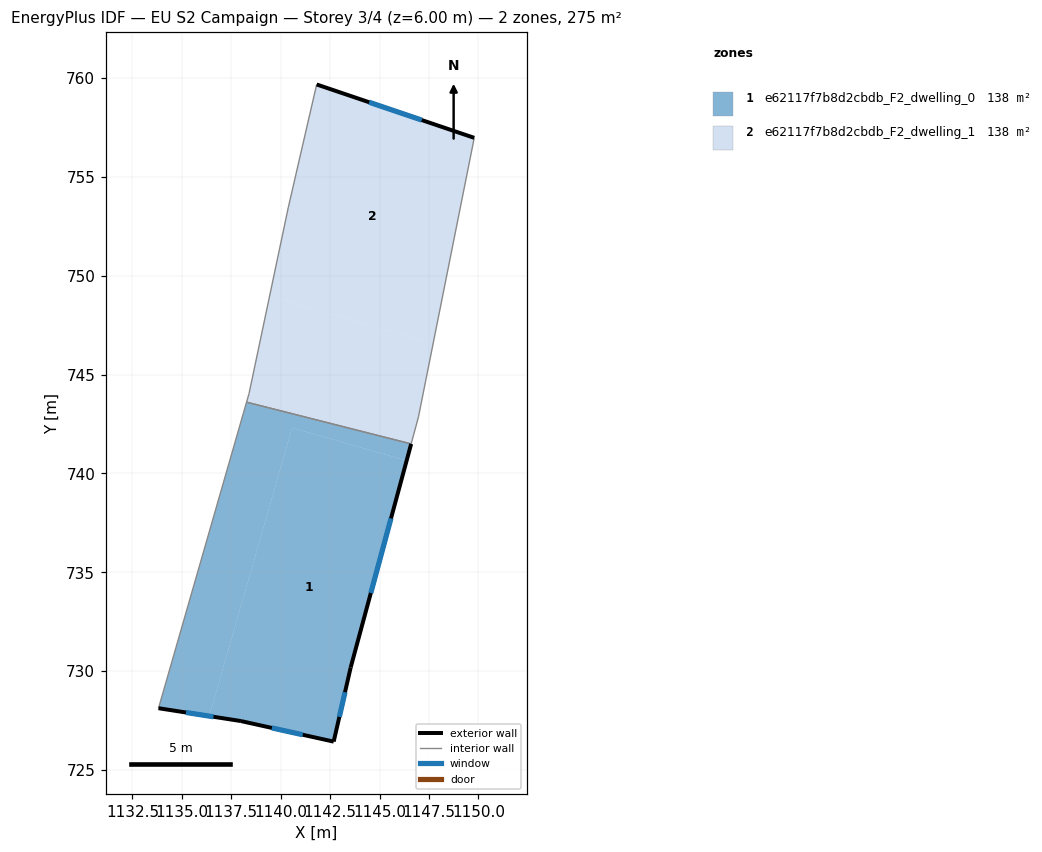
=== STOREY PLAN SPEC (per zone: floor XY polygon, exterior-wall plan segments, windows/doors) ===
zone 1: e62117f7b8d2cbdb_F2_dwelling_0  (137.6 m²)
  floor: (1146.37, 740.64) (1143.54, 730.18) (1142.68, 726.43) (1137.99, 727.47) (1136.39, 727.72) (1140.58, 742.31)
  floor: (1146.60, 741.49) (1146.37, 740.64) (1140.58, 742.31) (1136.39, 727.72) (1133.82, 728.12) (1138.27, 743.60)
  exterior wall: (1137.99, 727.47) – (1142.68, 726.43)  [4.8 m]
    window: (1139.55, 727.13) – (1141.12, 726.78)  [1.6 m²]
  exterior wall: (1133.82, 728.12) – (1137.99, 727.47)  [4.2 m]
    window: (1135.21, 727.91) – (1136.60, 727.69)  [1.4 m²]
  exterior wall: (1143.54, 730.18) – (1146.60, 741.49)  [11.7 m]
    window: (1144.56, 733.95) – (1145.58, 737.72)  [3.9 m²]
  exterior wall: (1142.68, 726.43) – (1143.54, 730.18)  [3.8 m]
    window: (1142.97, 727.68) – (1143.25, 728.93)  [1.3 m²]
  interior walls: 2
zone 2: e62117f7b8d2cbdb_F2_dwelling_1  (137.7 m²)
  floor: (1147.71, 746.57) (1146.97, 742.86) (1146.60, 741.49) (1138.27, 743.60) (1138.40, 744.04) (1139.43, 748.95)
  floor: (1149.79, 756.97) (1147.71, 746.57) (1139.43, 748.95) (1140.38, 753.43) (1141.82, 759.67)
  exterior wall: (1149.79, 756.97) – (1141.82, 759.67)  [8.4 m]
    window: (1147.13, 757.87) – (1144.48, 758.77)  [2.8 m²]
  interior walls: 6

=== DERIVED (storey summary) ===
Building: EU S2 Campaign
Storey: 3 of 4  (floor level z = 6.00 m)
Storey gross floor area: 275.3 m²
Zones on this storey: 2
  - e62117f7b8d2cbdb_F2_dwelling_0: floor 137.6 m²; exterior wall 24.6 m (73.8 m²); 4 window(s) 8.2 m²; WWR 11.1%
  - e62117f7b8d2cbdb_F2_dwelling_1: floor 137.7 m²; exterior wall 8.4 m (25.2 m²); 1 window(s) 2.8 m²; WWR 11.1%
Zone adjacency (shared interzone walls):
  - e62117f7b8d2cbdb_F2_dwelling_0 ↔ e62117f7b8d2cbdb_F2_dwelling_1